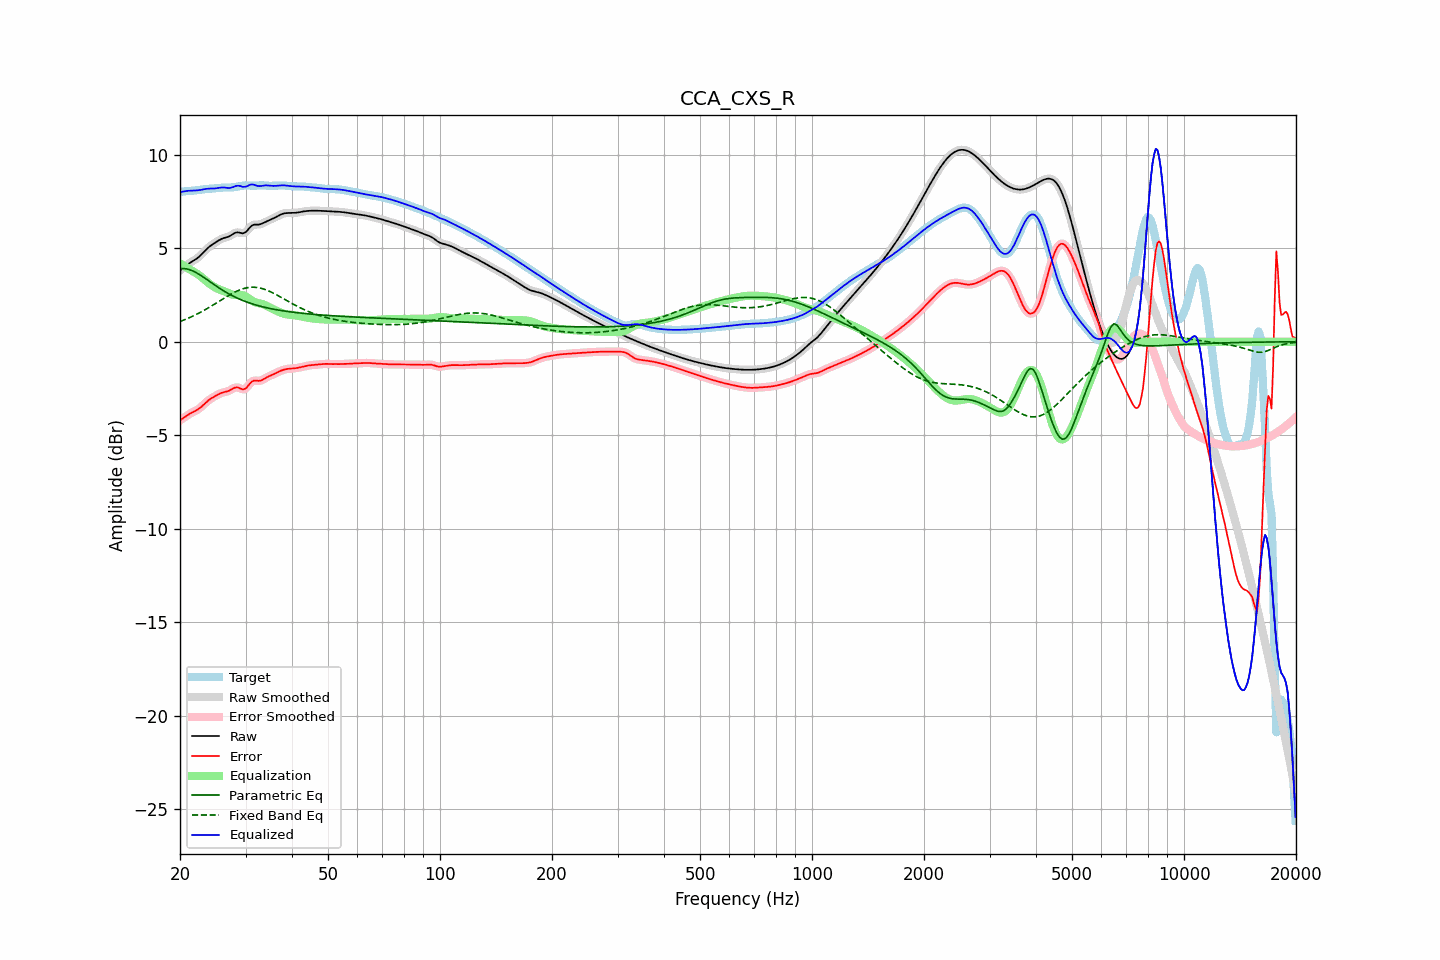

Data behind this chart, as committed beside it:
frequency, raw, error, smoothed, error_smoothed, equalization, parametric_eq, fixed_band_eq, equalized_raw, equalized_smoothed, target
20.00, 3.81, -4.20, 3.81, -4.20, 4.19, 3.91, 1.08, 8.00, 8.00, 8.01
20.20, 3.88, -4.14, 3.88, -4.14, 4.14, 3.91, 1.11, 8.02, 8.02, 8.02
20.40, 3.95, -4.09, 3.95, -4.08, 4.08, 3.91, 1.15, 8.03, 8.03, 8.03
20.61, 4.02, -4.03, 4.02, -4.03, 4.03, 3.90, 1.18, 8.04, 8.04, 8.04
20.81, 4.08, -3.97, 4.08, -3.97, 3.98, 3.89, 1.22, 8.06, 8.06, 8.05
21.02, 4.14, -3.91, 4.14, -3.91, 3.92, 3.87, 1.25, 8.07, 8.07, 8.05
21.23, 4.20, -3.85, 4.20, -3.85, 3.87, 3.85, 1.29, 8.07, 8.07, 8.06
21.44, 4.26, -3.81, 4.26, -3.81, 3.82, 3.82, 1.33, 8.07, 8.07, 8.06
21.66, 4.31, -3.76, 4.31, -3.76, 3.77, 3.78, 1.37, 8.08, 8.08, 8.07
21.87, 4.36, -3.72, 4.36, -3.72, 3.72, 3.74, 1.41, 8.08, 8.08, 8.08
22.09, 4.42, -3.67, 4.42, -3.67, 3.67, 3.70, 1.45, 8.09, 8.09, 8.09
22.31, 4.48, -3.62, 4.48, -3.62, 3.61, 3.65, 1.50, 8.09, 8.09, 8.11
22.54, 4.55, -3.56, 4.55, -3.56, 3.55, 3.60, 1.54, 8.10, 8.10, 8.12
22.76, 4.63, -3.50, 4.63, -3.50, 3.48, 3.54, 1.59, 8.12, 8.12, 8.13
22.99, 4.72, -3.42, 4.72, -3.42, 3.41, 3.49, 1.63, 8.13, 8.13, 8.14
23.22, 4.81, -3.34, 4.81, -3.34, 3.34, 3.43, 1.68, 8.15, 8.15, 8.15
23.45, 4.90, -3.26, 4.90, -3.26, 3.27, 3.37, 1.73, 8.17, 8.17, 8.16
23.69, 4.99, -3.18, 4.98, -3.18, 3.19, 3.31, 1.78, 8.18, 8.18, 8.17
23.92, 5.06, -3.11, 5.06, -3.11, 3.12, 3.25, 1.83, 8.19, 8.18, 8.17
24.16, 5.13, -3.05, 5.13, -3.05, 3.06, 3.19, 1.88, 8.19, 8.19, 8.18
24.40, 5.19, -3.00, 5.19, -3.00, 3.00, 3.13, 1.93, 8.19, 8.19, 8.19
24.65, 5.24, -2.95, 5.25, -2.95, 2.94, 3.07, 1.98, 8.19, 8.19, 8.19
24.89, 5.30, -2.90, 5.30, -2.90, 2.89, 3.01, 2.04, 8.20, 8.20, 8.20
25.14, 5.36, -2.85, 5.36, -2.85, 2.85, 2.95, 2.09, 8.21, 8.21, 8.21
25.39, 5.41, -2.81, 5.41, -2.81, 2.81, 2.89, 2.14, 8.22, 8.22, 8.22
25.65, 5.46, -2.77, 5.46, -2.77, 2.78, 2.84, 2.20, 8.24, 8.24, 8.23
25.91, 5.50, -2.73, 5.50, -2.73, 2.74, 2.78, 2.25, 8.25, 8.25, 8.23
26.16, 5.54, -2.70, 5.53, -2.70, 2.71, 2.73, 2.31, 8.25, 8.25, 8.24
26.43, 5.56, -2.68, 5.56, -2.68, 2.68, 2.68, 2.36, 8.24, 8.24, 8.24
26.69, 5.58, -2.66, 5.58, -2.66, 2.64, 2.63, 2.41, 8.23, 8.23, 8.25
26.96, 5.61, -2.64, 5.61, -2.63, 2.61, 2.58, 2.46, 8.22, 8.22, 8.25
27.23, 5.65, -2.60, 5.65, -2.59, 2.57, 2.53, 2.51, 8.22, 8.22, 8.25
27.50, 5.70, -2.55, 5.70, -2.55, 2.54, 2.48, 2.56, 8.24, 8.24, 8.25
27.77, 5.76, -2.50, 5.76, -2.50, 2.51, 2.44, 2.60, 8.27, 8.27, 8.26
28.05, 5.81, -2.46, 5.81, -2.46, 2.50, 2.40, 2.65, 8.31, 8.30, 8.26
28.33, 5.84, -2.44, 5.83, -2.44, 2.49, 2.36, 2.69, 8.33, 8.33, 8.28
28.62, 5.85, -2.45, 5.84, -2.45, 2.49, 2.32, 2.73, 8.34, 8.34, 8.29
28.90, 5.83, -2.48, 5.83, -2.48, 2.50, 2.28, 2.76, 8.33, 8.33, 8.31
29.19, 5.81, -2.51, 5.81, -2.52, 2.50, 2.24, 2.80, 8.31, 8.31, 8.33
29.48, 5.79, -2.55, 5.80, -2.54, 2.49, 2.21, 2.83, 8.28, 8.29, 8.34
29.78, 5.82, -2.53, 5.82, -2.53, 2.46, 2.17, 2.85, 8.28, 8.28, 8.35
30.08, 5.87, -2.49, 5.87, -2.48, 2.42, 2.14, 2.87, 8.29, 8.29, 8.36
30.38, 5.96, -2.40, 5.96, -2.39, 2.37, 2.11, 2.89, 8.32, 8.33, 8.35
30.68, 6.07, -2.28, 6.06, -2.29, 2.30, 2.08, 2.90, 8.37, 8.36, 8.35
30.99, 6.16, -2.19, 6.15, -2.19, 2.24, 2.05, 2.91, 8.40, 8.39, 8.34
31.30, 6.22, -2.12, 6.22, -2.12, 2.18, 2.02, 2.91, 8.41, 8.40, 8.34
31.61, 6.26, -2.08, 6.25, -2.08, 2.14, 1.99, 2.91, 8.39, 8.39, 8.34
31.93, 6.26, -2.08, 6.26, -2.08, 2.10, 1.97, 2.91, 8.36, 8.36, 8.34
32.24, 6.26, -2.08, 6.26, -2.08, 2.07, 1.94, 2.90, 8.34, 8.34, 8.35
32.57, 6.26, -2.09, 6.27, -2.09, 2.06, 1.92, 2.88, 8.32, 8.32, 8.35
32.89, 6.28, -2.08, 6.28, -2.08, 2.04, 1.90, 2.87, 8.32, 8.32, 8.36
33.22, 6.31, -2.05, 6.31, -2.05, 2.02, 1.88, 2.84, 8.33, 8.33, 8.36
33.55, 6.35, -2.00, 6.35, -2.00, 1.99, 1.85, 2.82, 8.35, 8.35, 8.36
33.89, 6.40, -1.95, 6.40, -1.95, 1.96, 1.83, 2.79, 8.36, 8.36, 8.35
34.23, 6.44, -1.90, 6.44, -1.90, 1.92, 1.81, 2.76, 8.36, 8.36, 8.34
34.57, 6.48, -1.86, 6.48, -1.86, 1.87, 1.80, 2.72, 8.35, 8.35, 8.34
34.92, 6.51, -1.82, 6.52, -1.82, 1.83, 1.78, 2.68, 8.34, 8.34, 8.33
35.27, 6.55, -1.78, 6.55, -1.78, 1.78, 1.76, 2.64, 8.33, 8.33, 8.33
35.62, 6.59, -1.74, 6.59, -1.74, 1.74, 1.74, 2.60, 8.33, 8.33, 8.34
35.97, 6.63, -1.70, 6.63, -1.70, 1.70, 1.73, 2.56, 8.33, 8.33, 8.34
... 635 more rows
